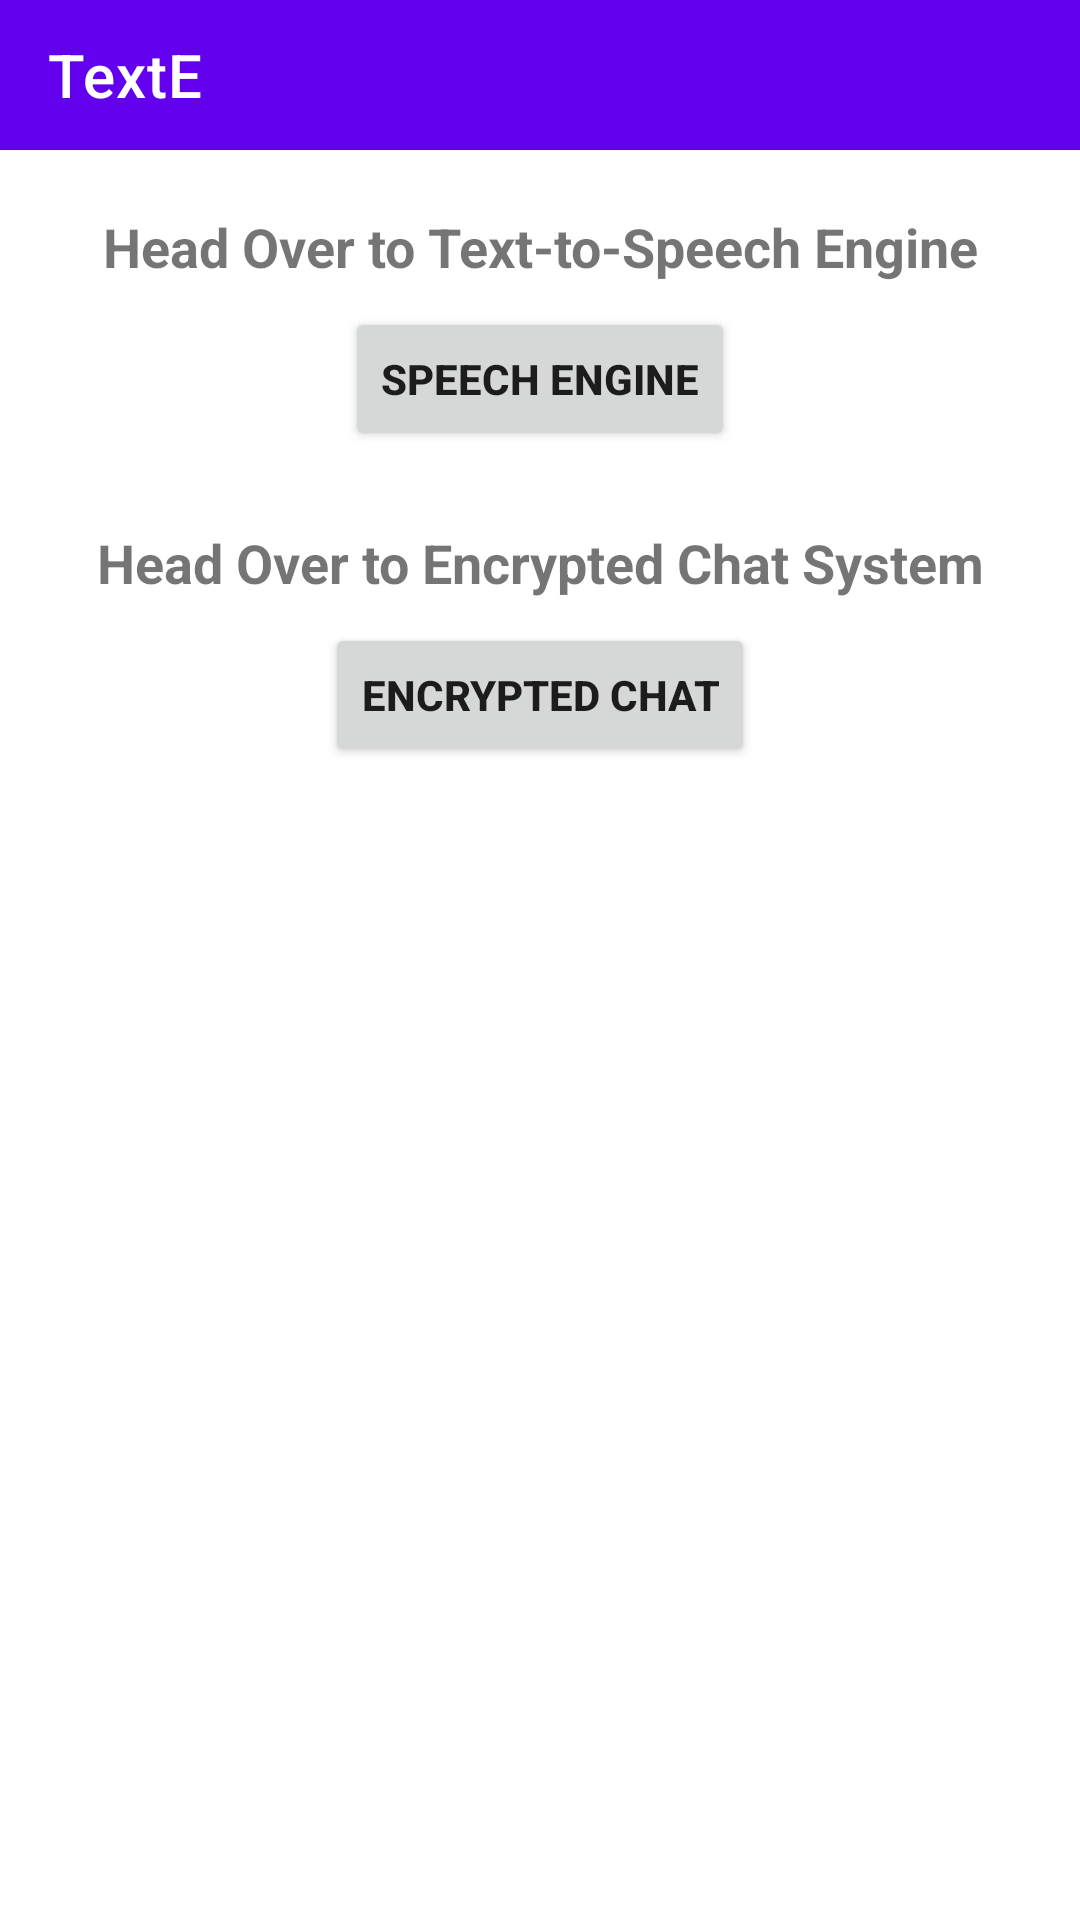

This screen was rendered from an Android layout file. Write that file and the resources it references.
<!-- AndroidManifest.xml: application theme Theme.TexttoSpeechApp -->
<!-- res/layout/activity_main.xml -->
<?xml version="1.0" encoding="utf-8"?>

<androidx.constraintlayout.widget.ConstraintLayout xmlns:android="http://schemas.android.com/apk/res/android"
    xmlns:app="http://schemas.android.com/apk/res-auto"
    xmlns:tools="http://schemas.android.com/tools"
    android:layout_width="match_parent"
    android:layout_height="match_parent"
    tools:context=".MainActivity">

    <RelativeLayout
        android:layout_width="match_parent"
        android:layout_height="match_parent"
        android:orientation="vertical"
        tools:context=".MainActivity">

        <com.google.android.material.appbar.AppBarLayout
            android:id="@+id/main_appbar"
            android:layout_width="match_parent"
            android:layout_height="wrap_content"
            android:background="@color/purple_500">

            <androidx.appcompat.widget.Toolbar
                android:id="@+id/toolbar"
                android:layout_width="match_parent"
                android:layout_height="50dp"
                app:title="TextE"
                app:titleTextColor="@android:color/white">

            </androidx.appcompat.widget.Toolbar>


        </com.google.android.material.appbar.AppBarLayout>

        <TextView
            android:id="@+id/tv_speechengine"
            android:layout_width="match_parent"
            android:layout_height="wrap_content"
            android:layout_below="@+id/main_appbar"
            android:textSize="18sp"
            android:textStyle="bold"
            android:gravity="center"
            android:layout_marginTop="20dp"
            android:text="Head Over to Text-to-Speech Engine"/>
        <Button
            android:id="@+id/speechEngine"
            android:layout_below="@+id/tv_speechengine"
            android:layout_width="wrap_content"
            android:layout_height="wrap_content"
            android:text="Speech Engine"
            android:textStyle="bold"
            android:layout_centerHorizontal="true"
            android:layout_marginTop="8dp"/>

        <TextView
            android:id="@+id/tv_textencrption"
            android:layout_width="match_parent"
            android:layout_height="wrap_content"
            android:layout_below="@+id/speechEngine"
            android:layout_marginTop="25dp"
            android:text="Head Over to Encrypted Chat System"
            android:textStyle="bold"
            android:textSize="18sp"
            android:gravity="center_horizontal"/>

        <Button
            android:id="@+id/chatencrption"
            android:layout_width="wrap_content"
            android:layout_height="wrap_content"
            android:layout_below="@+id/tv_textencrption"
            android:layout_marginTop="8dp"
            android:layout_centerHorizontal="true"
            android:text="Encrypted Chat"
            android:textStyle="bold"/>





    </RelativeLayout>





</androidx.constraintlayout.widget.ConstraintLayout>
<!-- resources referenced by this layout -->
<resources>
  <style name="Theme.TexttoSpeechApp" parent="Theme.MaterialComponents.DayNight.NoActionBar">
          
          <item name="colorPrimary">@color/purple_500</item>
          <item name="colorPrimaryVariant">@color/purple_700</item>
          <item name="colorOnPrimary">@color/white</item>
          
          <item name="colorSecondary">@color/teal_200</item>
          <item name="colorSecondaryVariant">@color/teal_700</item>
          <item name="colorOnSecondary">@color/black</item>
          
          <item name="android:statusBarColor" tools:targetApi="l">?attr/colorPrimaryVariant</item>
          
      </style>
  <!-- not gathered from this repository: default colours our renderer supplied (Android Studio template values) -->
  <color name="purple_500">#FF6200EE</color>
  <color name="purple_700">#FF3700B3</color>
  <color name="teal_200">#FF03DAC5</color>
  <color name="teal_700">#FF018786</color>
  <color name="black">#FF000000</color>
  <color name="white">#FFFFFFFF</color>
</resources>
